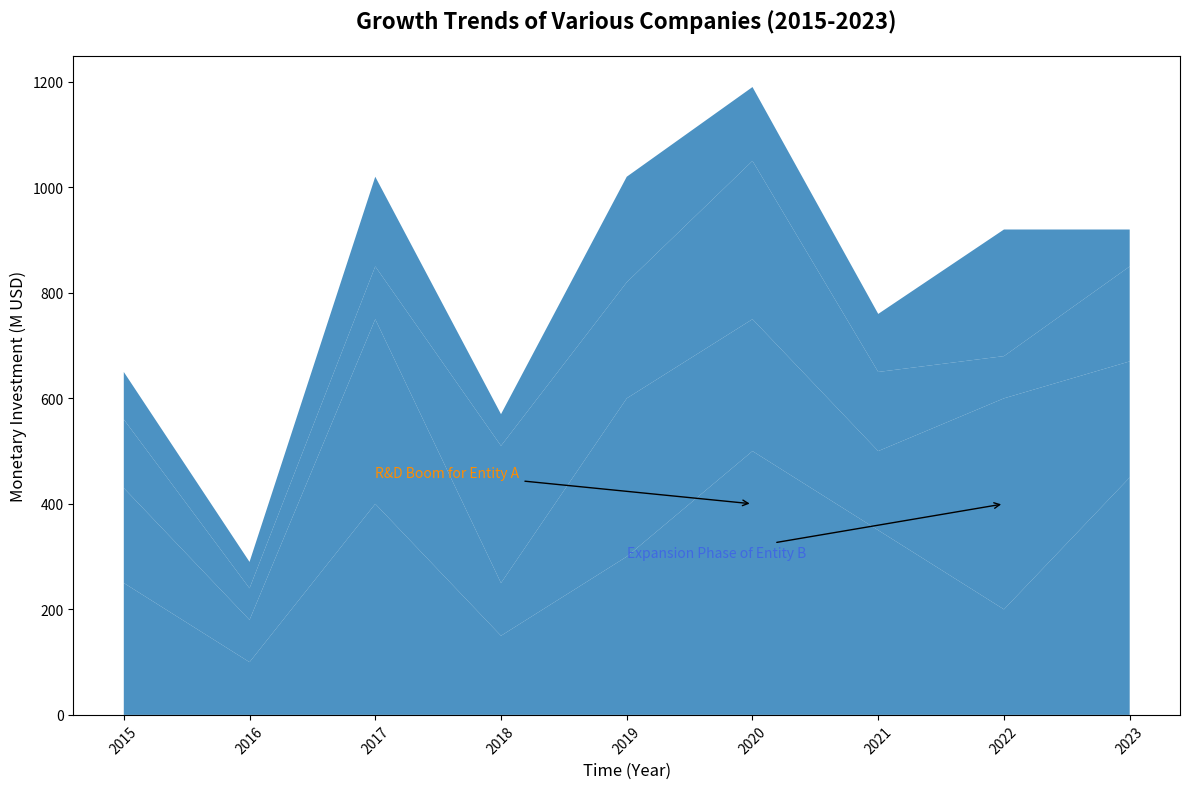

Reproduce this figure in Python.
import matplotlib.pyplot as plt
import numpy as np

years = np.arange(2015, 2024)
company_a = np.array([250, 100, 400, 150, 300, 500, 350, 200, 450])
company_b = np.array([180, 80, 350, 100, 300, 250, 150, 400, 220])
company_c = np.array([130, 60, 100, 260, 220, 300, 150, 80, 180])
company_d = np.array([90, 50, 170, 60, 200, 140, 110, 240, 70])

fig, ax = plt.subplots(figsize=(12, 8))
ax.stackplot(years, company_a, company_b, company_c, company_d, colors=['#1f77b4'], alpha=0.8)

ax.set_title('Growth Trends of Various Companies (2015-2023)', fontsize=16, fontweight='bold', pad=20)
ax.set_xlabel('Time (Year)', fontsize=12)
ax.set_ylabel('Monetary Investment (M USD)', fontsize=12)

ax.set_xticks(years)
ax.tick_params(axis='x', rotation=45)

ax.annotate('R&D Boom for Entity A', xy=(2020, 400), xytext=(2017, 450),
            arrowprops=dict(facecolor='black', arrowstyle='->'),
            fontsize=10, color='darkorange')

ax.annotate('Expansion Phase of Entity B', xy=(2022, 400), xytext=(2019, 300),
            arrowprops=dict(facecolor='black', arrowstyle='->'),
            fontsize=10, color='royalblue')

plt.tight_layout()
plt.show()
